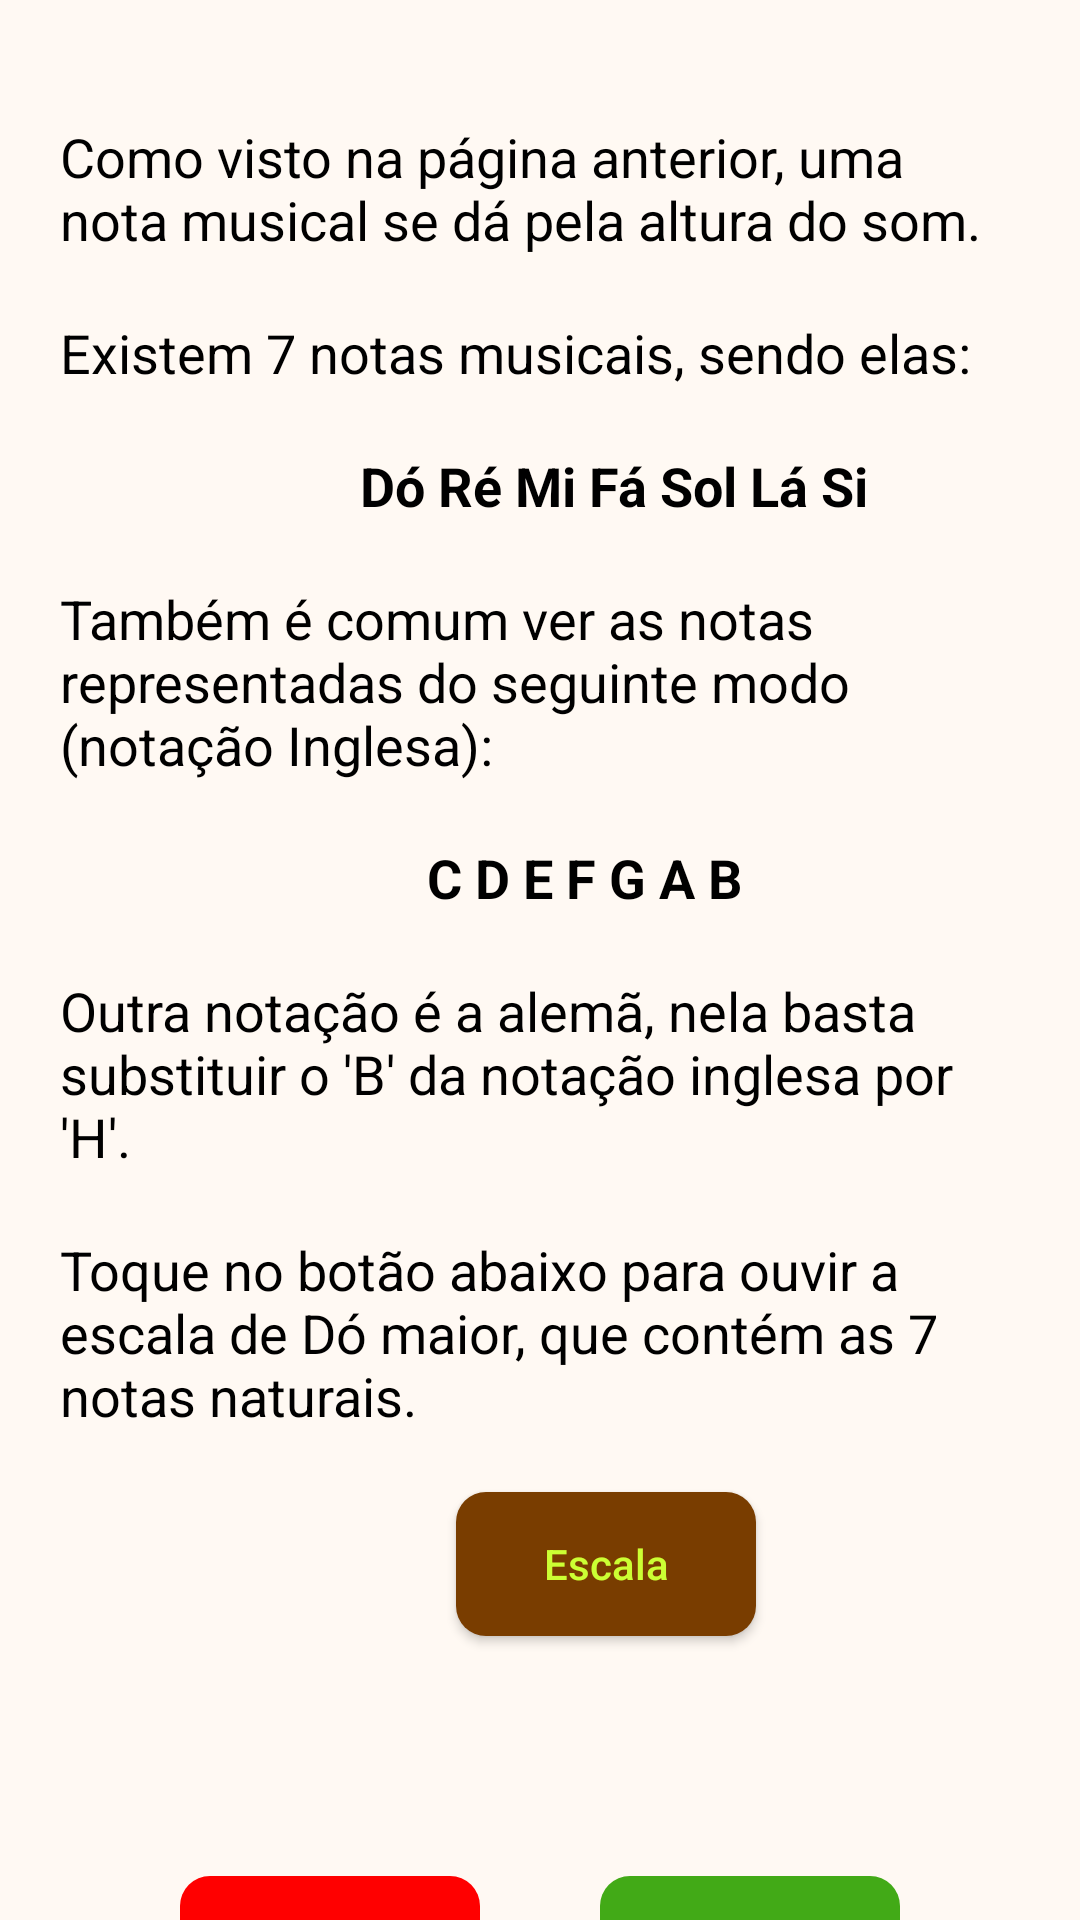

The Android layout XML behind this screen, and the referenced resources:
<!-- AndroidManifest.xml: application theme Theme.TeoriaMusical -->
<!-- res/layout/activity_tela_notas_ii.xml -->
<?xml version="1.0" encoding="utf-8"?>
<androidx.core.widget.NestedScrollView xmlns:android="http://schemas.android.com/apk/res/android"
    xmlns:app="http://schemas.android.com/apk/res-auto"
    xmlns:tools="http://schemas.android.com/tools"
    android:layout_width="match_parent"
    android:layout_height="match_parent"
    android:background="@color/cor_fundo"
    tools:context=".view.moduloI.notas.TelaNotasII">

    <androidx.constraintlayout.widget.ConstraintLayout
        android:layout_width="match_parent"
        android:layout_height="match_parent">

        <androidx.appcompat.widget.AppCompatTextView
            android:id="@+id/textview14"
            android:layout_width="match_parent"
            android:layout_height="wrap_content"
            android:layout_marginLeft="20dp"
            android:layout_marginTop="40dp"
            android:layout_marginRight="20dp"
            android:text="Como visto na página anterior, uma nota musical se dá pela altura do som."
            android:textColor="@color/cor_texto"
            android:textSize="@dimen/tamanho_texto"
            app:layout_constraintLeft_toLeftOf="parent"
            app:layout_constraintRight_toRightOf="parent"
            app:layout_constraintTop_toTopOf="parent" />

        <androidx.appcompat.widget.AppCompatTextView
            android:id="@+id/textview15"
            android:layout_width="wrap_content"
            android:layout_height="wrap_content"
            android:layout_marginLeft="20dp"
            android:layout_marginTop="20dp"
            android:text="Existem 7 notas musicais, sendo elas: "
            android:textColor="@color/cor_texto"
            android:textSize="@dimen/tamanho_texto"
            app:layout_constraintLeft_toLeftOf="parent"
            app:layout_constraintTop_toBottomOf="@id/textview14" />

        <androidx.appcompat.widget.AppCompatTextView
            android:id="@+id/textview16"
            android:layout_width="match_parent"
            android:layout_height="wrap_content"
            android:layout_marginLeft="120dp"
            android:layout_marginTop="20dp"
            android:layout_marginRight="20dp"
            android:text="@string/notas_do_re"
            android:textColor="@color/cor_texto"
            android:textSize="@dimen/tamanho_texto"
            app:layout_constraintLeft_toLeftOf="parent"
            app:layout_constraintRight_toRightOf="parent"
            app:layout_constraintTop_toBottomOf="@id/textview15" />

        <androidx.appcompat.widget.AppCompatTextView
            android:id="@+id/textview17"
            android:layout_width="match_parent"
            android:layout_height="wrap_content"
            android:layout_marginLeft="20dp"
            android:layout_marginTop="20dp"
            android:layout_marginRight="20dp"
            android:text="Também é comum ver as notas representadas do seguinte modo (notação Inglesa):"
            android:textColor="@color/cor_texto"
            android:textSize="@dimen/tamanho_texto"
            app:layout_constraintLeft_toLeftOf="parent"
            app:layout_constraintRight_toRightOf="parent"
            app:layout_constraintTop_toBottomOf="@id/textview16" />

        <androidx.appcompat.widget.AppCompatTextView
            android:id="@+id/textview18"
            android:layout_width="wrap_content"
            android:layout_height="wrap_content"
            android:layout_marginLeft="120dp"
            android:layout_marginTop="20dp"
            android:layout_marginRight="20dp"
            android:text="@string/notas_not_ingl"
            android:textColor="@color/cor_texto"
            android:textSize="@dimen/tamanho_texto"
            app:layout_constraintHorizontal_bias="0.195"
            app:layout_constraintLeft_toLeftOf="parent"
            app:layout_constraintRight_toRightOf="parent"
            app:layout_constraintTop_toBottomOf="@id/textview17" />

        <androidx.appcompat.widget.AppCompatTextView
            android:id="@+id/textview19"
            android:layout_width="match_parent"
            android:layout_height="wrap_content"
            android:layout_marginLeft="20dp"
            android:layout_marginTop="20dp"
            android:layout_marginRight="20dp"
            android:text="Outra notação é a alemã, nela basta substituir o 'B' da notação inglesa por 'H'."
            android:textColor="@color/cor_texto"
            android:textSize="@dimen/tamanho_texto"
            app:layout_constraintLeft_toLeftOf="parent"
            app:layout_constraintRight_toRightOf="parent"
            app:layout_constraintTop_toBottomOf="@id/textview18" />

        <androidx.appcompat.widget.AppCompatTextView
            android:id="@+id/textView20"
            android:layout_width="match_parent"
            android:layout_height="wrap_content"
            android:layout_margin="20dp"
            android:text="Toque no botão abaixo para ouvir a escala de Dó maior, que contém as 7 notas naturais."
            android:textColor="@color/cor_texto"
            android:textSize="@dimen/tamanho_texto"
            app:layout_constraintLeft_toLeftOf="parent"
            app:layout_constraintRight_toRightOf="parent"
            app:layout_constraintTop_toBottomOf="@id/textview19" />

        <androidx.appcompat.widget.AppCompatButton
            android:id="@+id/botao_notas_escala"
            android:layout_width="100dp"
            android:layout_height="wrap_content"
            android:layout_marginLeft="152dp"
            android:layout_marginTop="20dp"
            android:background="@drawable/borda_botao"
            android:text="Escala"
            android:textAllCaps="false"
            android:textColor="@color/amarelo"
            app:layout_constraintLeft_toLeftOf="parent"
            app:layout_constraintTop_toBottomOf="@id/textView20" />

        <androidx.appcompat.widget.AppCompatButton
            android:id="@+id/botao_notas_avan_ii"
            android:layout_width="100dp"
            android:layout_height="wrap_content"
            android:layout_marginTop="80dp"
            android:layout_marginRight="60dp"
            android:layout_marginBottom="40dp"
            android:background="@drawable/botao_voltar_avancar"
            android:backgroundTint="@color/verde"
            android:text="Avançar"
            android:textAllCaps="false"
            android:textColor="@color/white"
            android:textSize="@dimen/tamanho_texto"
            app:layout_constraintBottom_toBottomOf="parent"
            app:layout_constraintRight_toRightOf="parent"
            app:layout_constraintTop_toBottomOf="@+id/botao_notas_escala" />

        <androidx.appcompat.widget.AppCompatButton
            android:id="@+id/botao_notas_volt_ii"
            android:layout_width="100dp"
            android:layout_height="wrap_content"
            android:layout_marginLeft="60dp"
            android:layout_marginTop="80dp"
            android:layout_marginBottom="40dp"
            android:background="@drawable/botao_voltar_avancar"
            android:backgroundTint="@color/vermelho"
            android:text="Voltar"
            android:textAllCaps="false"
            android:textColor="@color/white"
            android:textSize="@dimen/tamanho_texto"
            app:layout_constraintBottom_toBottomOf="parent"
            app:layout_constraintLeft_toLeftOf="parent"
            app:layout_constraintTop_toBottomOf="@id/botao_notas_escala" />

    </androidx.constraintlayout.widget.ConstraintLayout>

</androidx.core.widget.NestedScrollView>
<!-- resources referenced by this layout -->
<resources>
  <color name="amarelo">#CCFF33</color>
  <color name="cor_fundo">#FFF9F3</color>
  <color name="cor_texto">#000000</color>
  <color name="verde">#42aa17</color>
  <color name="vermelho">#ff0000</color>
  <color name="white">#FFFFFFFF</color>
  <dimen name="tamanho_texto">18sp</dimen>
  <!-- drawable borda_botao (drawable) -->
  <?xml version="1.0" encoding="utf-8"?>
  <shape xmlns:android="http://schemas.android.com/apk/res/android"
      android:shape="rectangle">
      <corners  android:radius="10dp"/>
      <solid android:color="@color/marrom"/>
  </shape>
  <!-- drawable botao_voltar_avancar (drawable) -->
  <?xml version="1.0" encoding="utf-8"?>
  <shape xmlns:android="http://schemas.android.com/apk/res/android"
      android:shape="rectangle">
      <corners  android:radius="10dp"/>
  </shape>
  <string name="notas_do_re"><b>Dó Ré Mi Fá Sol Lá Si</b></string>
  <string name="notas_not_ingl"><b>C D E F G A B</b></string>
  <style name="Theme.TeoriaMusical" parent="Theme.MaterialComponents.DayNight.DarkActionBar">
          
          <item name="colorPrimary">@color/app_bar</item>
          <item name="colorPrimaryVariant">@color/app_bar</item>
          <item name="colorOnPrimary">@color/amarelo</item>
          
          <item name="colorSecondary">@color/teal_200</item>
          <item name="colorSecondaryVariant">@color/teal_700</item>
          <item name="colorOnSecondary">@color/black</item>
          
          <item name="android:statusBarColor" tools:targetApi="l">?attr/colorPrimaryVariant</item>
          
      </style>
  <color name="marrom">#793D00</color>
  <color name="app_bar">#1F0953</color>
  <color name="teal_200">#FF03DAC5</color>
  <color name="teal_700">#FF018786</color>
  <color name="black">#FF000000</color>
</resources>
